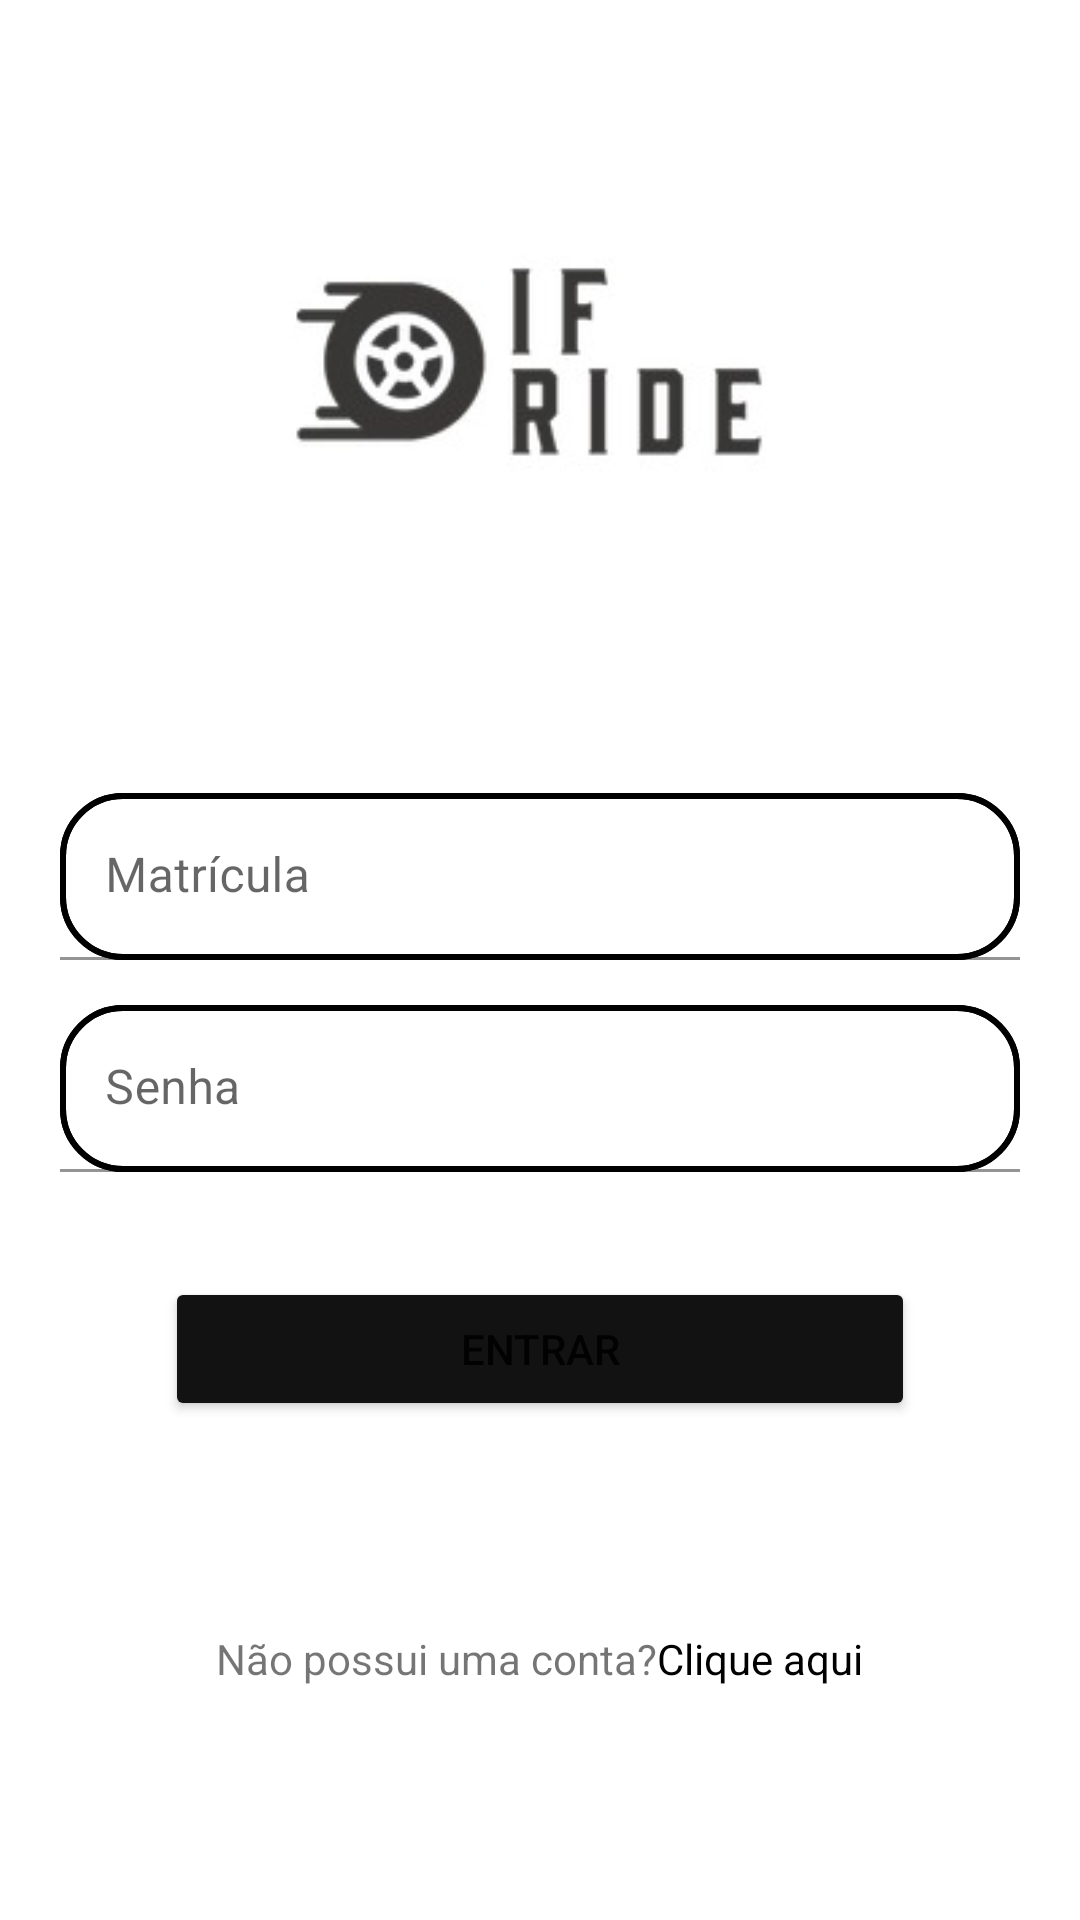

Reconstruct the res/layout file that produces this screen, plus the resources it refers to.
<!-- AndroidManifest.xml: application theme Theme.IFRide -->
<!-- res/layout/activity_login.xml -->
<?xml version="1.0" encoding="utf-8"?>
<androidx.constraintlayout.widget.ConstraintLayout xmlns:android="http://schemas.android.com/apk/res/android"
    xmlns:app="http://schemas.android.com/apk/res-auto"
    xmlns:tools="http://schemas.android.com/tools"
    android:layout_width="match_parent"
    android:layout_height="match_parent"
    tools:context=".LoginActivity">

    <ImageView
        android:id="@+id/iv_icon"
        android:layout_width="300dp"
        android:layout_height="180dp"
        app:layout_constraintTop_toTopOf="parent"
        app:layout_constraintStart_toStartOf="parent"
        app:layout_constraintEnd_toEndOf="parent"
        app:layout_constraintBottom_toTopOf="@id/ll_inputs"
        android:src="@drawable/if_ride_icon"/>

    <LinearLayout
        android:id="@+id/ll_inputs"
        android:layout_width="match_parent"
        android:layout_height="wrap_content"
        android:orientation="vertical"
        app:layout_constraintTop_toTopOf="parent"
        app:layout_constraintBottom_toBottomOf="parent">

        <com.google.android.material.textfield.TextInputLayout
            android:id="@+id/filled_et_registration"
            android:layout_width="match_parent"
            android:layout_height="wrap_content"
            android:layout_marginTop="15dp"
            android:background="@drawable/border_inputs"
            android:layout_marginLeft="20dp"
            android:layout_marginRight="20dp"
            style="@style/TextInputLayoutStyle">

            <com.google.android.material.textfield.TextInputEditText
                android:id="@+id/et_registration"
                android:layout_width="match_parent"
                android:layout_height="wrap_content"
                android:hint="@string/registration_input"
                android:inputType="number"
                android:maxLength="16"
                android:paddingLeft="15dp"
                android:background="@drawable/border_inputs"
                app:hintAnimationEnabled="false"/>

        </com.google.android.material.textfield.TextInputLayout>

        <com.google.android.material.textfield.TextInputLayout
            android:id="@+id/filled_et_password"
            android:layout_width="match_parent"
            android:layout_height="wrap_content"
            android:layout_marginTop="15dp"
            android:background="@drawable/border_inputs"
            android:layout_marginLeft="20dp"
            android:layout_marginRight="20dp"
            style="@style/TextInputLayoutStyle">

            <com.google.android.material.textfield.TextInputEditText
                android:id="@+id/et_password"
                android:layout_width="match_parent"
                android:layout_height="wrap_content"
                android:hint="@string/password_input"
                android:inputType="textPassword"
                android:paddingLeft="15dp"
                android:background="@drawable/border_inputs"
                app:hintAnimationEnabled="false"/>

        </com.google.android.material.textfield.TextInputLayout>
    </LinearLayout>

    <Button
        android:id="@+id/btn_submit_login"
        android:layout_width="250dp"
        android:layout_height="wrap_content"
        app:layout_constraintEnd_toEndOf="parent"
        app:layout_constraintStart_toStartOf="parent"
        app:layout_constraintTop_toBottomOf="@id/ll_inputs"
        android:text="@string/btn_login"
        android:backgroundTint="@color/light_black"
        android:layout_marginTop="35dp">

    </Button>

    <LinearLayout
        android:id="@+id/ll_texts_login"
        android:layout_width="match_parent"
        android:layout_height="wrap_content"
        android:orientation="horizontal"
        android:gravity="center"
        app:layout_constraintTop_toBottomOf="@+id/btn_submit_login"
        app:layout_constraintBottom_toBottomOf="parent"
        android:layout_marginBottom="8dp">

        <TextView
            android:layout_width="wrap_content"
            android:layout_height="wrap_content"
            android:text="@string/text_register_activity_1">

        </TextView>

        <TextView
            android:id="@+id/txt_register_activity"
            android:layout_width="wrap_content"
            android:layout_height="wrap_content"
            android:text="@string/text_register_activity_2"
            android:textColor="@color/black">

        </TextView>

    </LinearLayout>

    <TextView
        android:id="@+id/loginErrorMessage"
        android:layout_width="wrap_content"
        android:layout_height="wrap_content"
        android:layout_marginStart="176dp"
        android:layout_marginTop="19dp"
        android:layout_marginEnd="177dp"
        android:textColor="#FF0000"
        android:textStyle="bold"
        app:layout_constraintEnd_toEndOf="parent"
        app:layout_constraintStart_toStartOf="parent"
        app:layout_constraintTop_toBottomOf="@+id/iv_icon" />

</androidx.constraintlayout.widget.ConstraintLayout>
<!-- resources referenced by this layout -->
<resources>
  <color name="black">#FF000000</color>
  <color name="light_black">#121212</color>
  <!-- drawable border_inputs (drawable) -->
  <?xml version="1.0" encoding="utf-8"?>
  <selector xmlns:android="http://schemas.android.com/apk/res/android">
      <item>
          <shape xmlns:android="http://schemas.android.com/apk/res/android">
              <solid android:color="@color/bold_white" /> 
              <stroke
                  android:width="2dp"
                  android:color="@color/black"/>
              <corners android:radius="20dp" /> 
          </shape>
  
  
      </item>
  </selector>
  <!-- drawable if_ride_icon: jpeg bitmap (drawable, 5431 bytes) -->
  <string name="btn_login">Entrar</string>
  <string name="password_input">Senha</string>
  <string name="registration_input">Matrícula</string>
  <string name="text_register_activity_1">Não possui uma conta?</string>
  <string name="text_register_activity_2">  Clique aqui</string>
  <style name="Theme.IFRide" parent="Theme.MaterialComponents.DayNight.DarkActionBar">
          
          <item name="colorPrimary">@color/purple_500</item>
          <item name="colorPrimaryVariant">@color/purple_700</item>
          <item name="colorOnPrimary">@color/white</item>
          
          <item name="colorSecondary">@color/teal_200</item>
          <item name="colorSecondaryVariant">@color/teal_700</item>
          <item name="colorOnSecondary">@color/black</item>
          
          <item name="android:statusBarColor">?attr/colorPrimaryVariant</item>
          
      </style>
  <color name="purple_500">#FF6200EE</color>
  <color name="purple_700">#FF3700B3</color>
  <color name="white">#FFFFFFFF</color>
  <color name="teal_200">#FF03DAC5</color>
  <color name="teal_700">#FF018786</color>
</resources>
